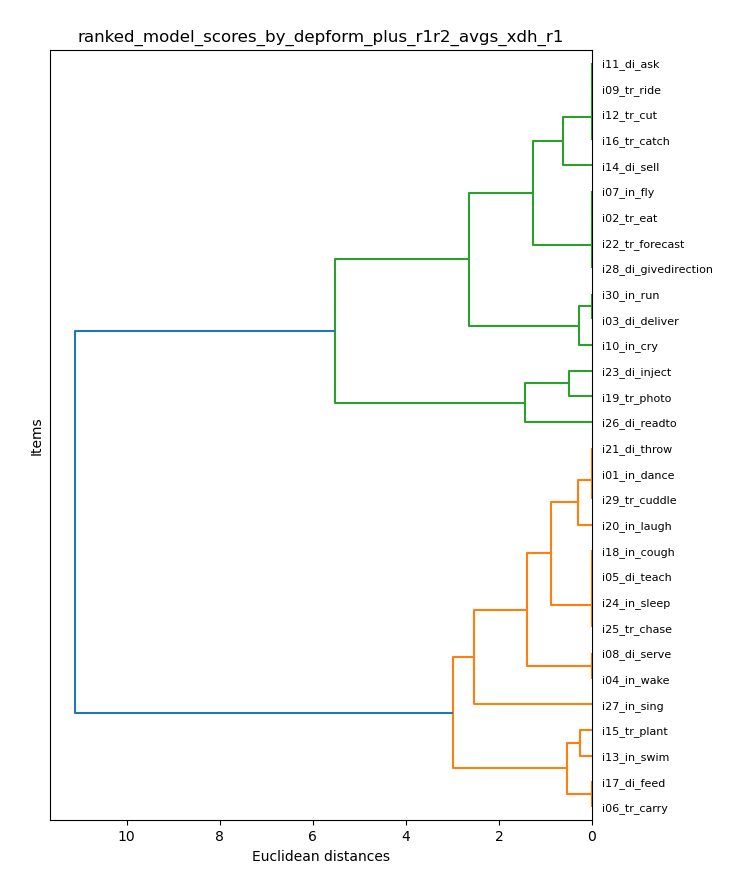

The file beside this chart, header and first rows:
item_model, xdh_r1
i01_in_dance, 4.5
i02_tr_eat, 6.5
i03_di_deliver, 8.0
i04_in_wake, 4.0
i05_di_teach, 5.0
i06_tr_carry, 5.5
i07_in_fly, 6.5
i08_di_serve, 4.0
i09_tr_ride, 7.0
i10_in_cry, 8.25
i11_di_ask, 7.0
i12_tr_cut, 7.0
i13_in_swim, 5.75
i14_di_sell, 7.5
i15_tr_plant, 6.0
i16_tr_catch, 7.0
i17_di_feed, 5.5
i18_in_cough, 5.0
i19_tr_photo, 9.0
i20_in_laugh, 4.75
i21_di_throw, 4.5
i22_tr_forecast, 6.5
i23_di_inject, 9.5
i24_in_sleep, 5.0
i25_tr_chase, 5.0
i26_di_readto, 10.5
i27_in_sing, 2.75
i28_di_givedirection, 6.5
i29_tr_cuddle, 4.5
i30_in_run, 8.0
